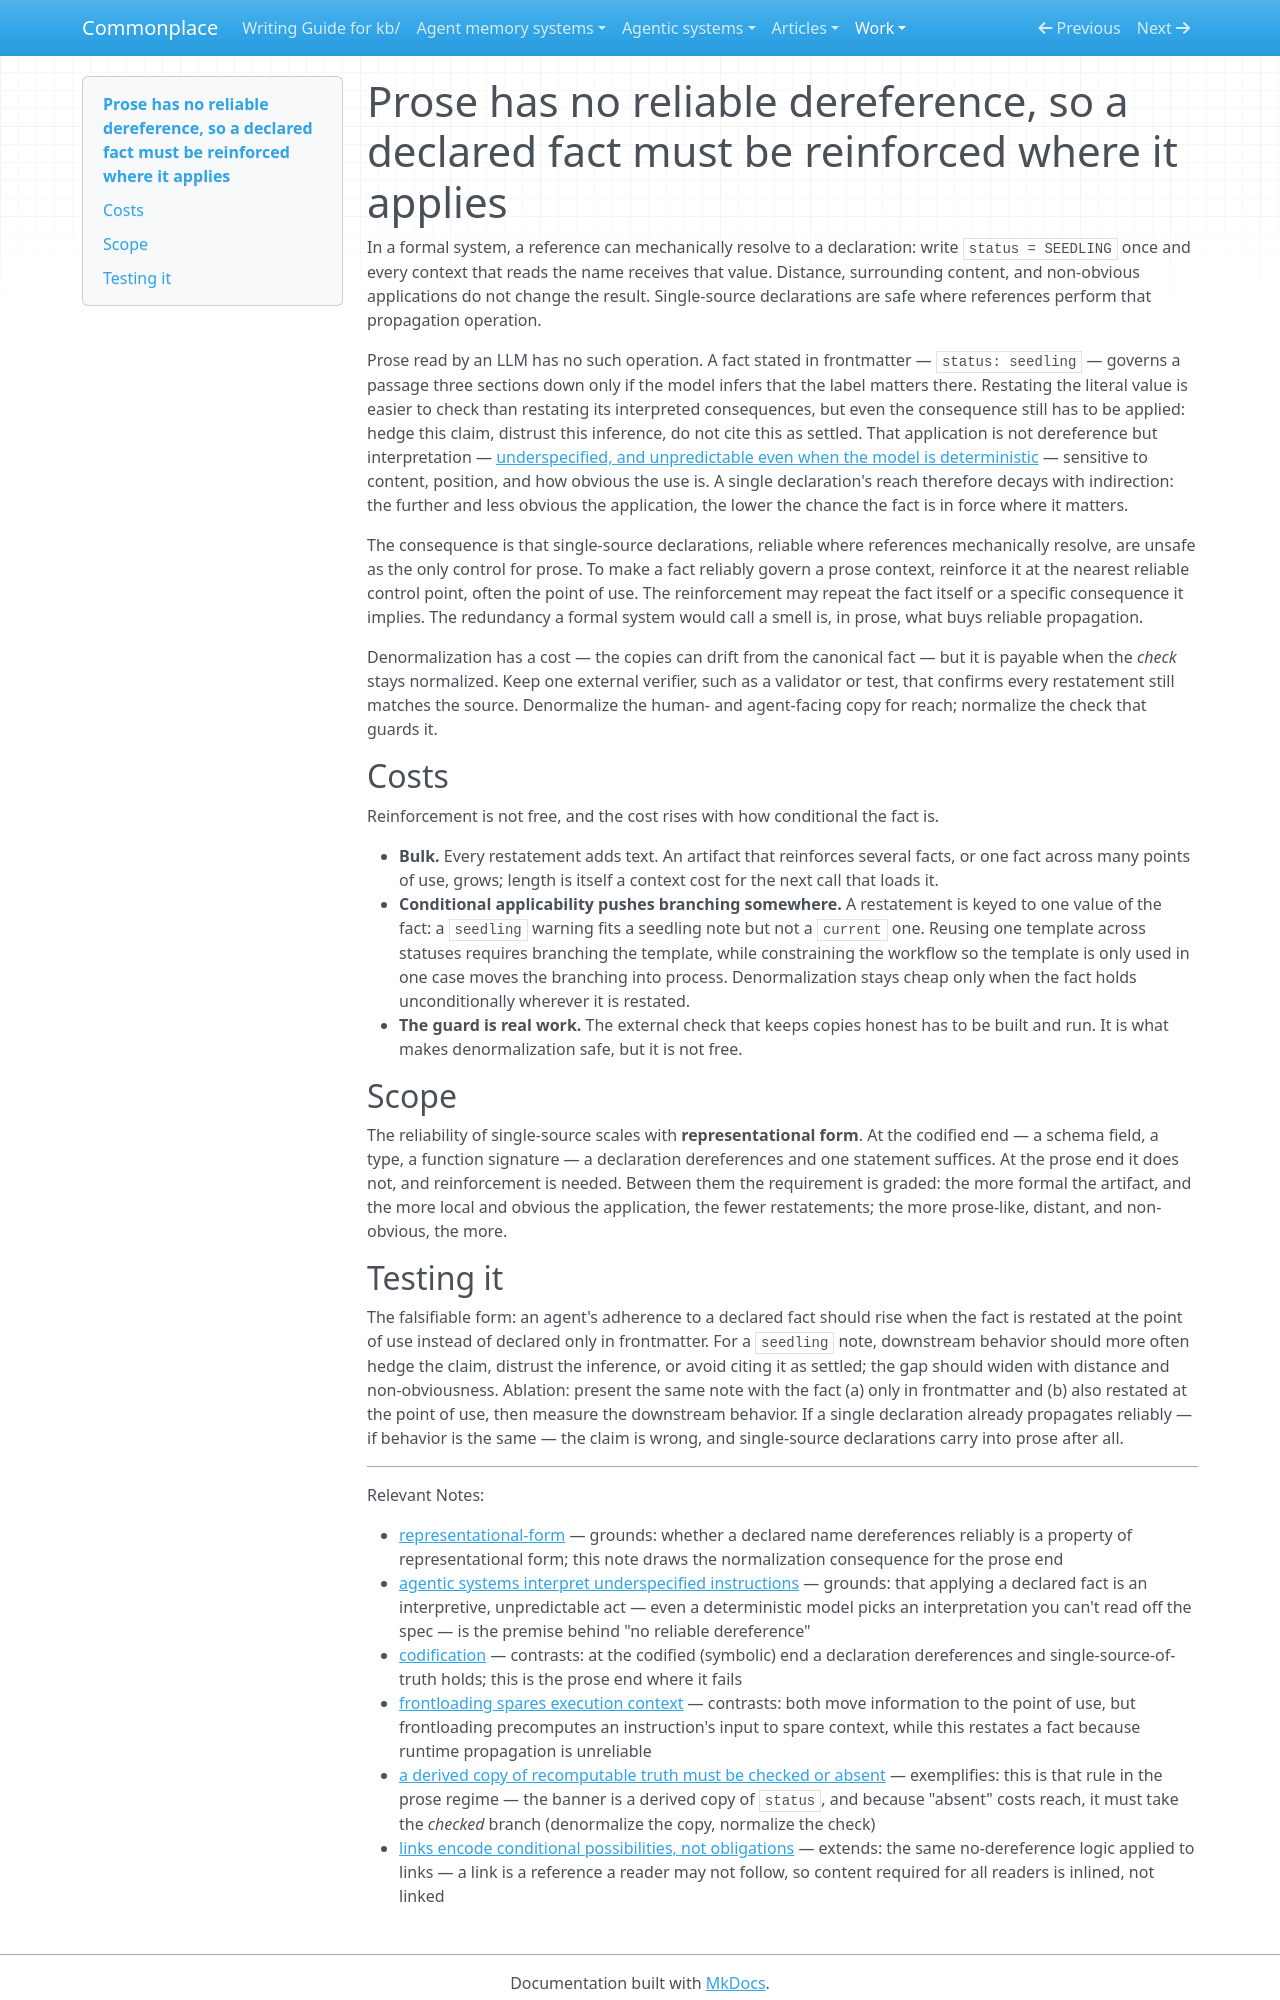

repository: zby/commonplace · page: work/agent-note-improvement/case-02-prose-dereference/revised-from-prune-weak-expansions/index.html · generator: mkdocs

---
description: "Code resolves a name to its value everywhere; LLM-read prose has no such dereference, so a fact stated once may not govern where it applies — restate it at the point of use, kept honest by a check"
type: types/note.md
traits: [title-as-claim]
tags: [learning-theory, artifact-analysis, computational-model]
---

# Prose has no reliable dereference, so a declared fact must be reinforced where it applies

In a formal system, a reference can mechanically resolve to a declaration: write `status = SEEDLING` once and every context that reads the name receives that value. Distance, surrounding content, and non-obvious applications do not change the result. Single-source declarations are safe where references perform that propagation operation.

Prose read by an LLM has no such operation. A fact stated in frontmatter — `status: seedling` — governs a passage three sections down only if the model infers that the label matters there. Restating the literal value is easier to check than restating its interpreted consequences, but even the consequence still has to be applied: hedge this claim, distrust this inference, do not cite this as settled. That application is not dereference but interpretation — [underspecified, and unpredictable even when the model is deterministic](./agentic-systems-interpret-underspecified-instructions.md) — sensitive to content, position, and how obvious the use is. A single declaration's reach therefore decays with indirection: the further and less obvious the application, the lower the chance the fact is in force where it matters.

The consequence is that single-source declarations, reliable where references mechanically resolve, are unsafe as the only control for prose. To make a fact reliably govern a prose context, reinforce it at the nearest reliable control point, often the point of use. The reinforcement may repeat the fact itself or a specific consequence it implies. The redundancy a formal system would call a smell is, in prose, what buys reliable propagation.

Denormalization has a cost — the copies can drift from the canonical fact — but it is payable when the *check* stays normalized. Keep one external verifier, such as a validator or test, that confirms every restatement still matches the source. Denormalize the human- and agent-facing copy for reach; normalize the check that guards it.

## Costs

Reinforcement is not free, and the cost rises with how conditional the fact is.

- **Bulk.** Every restatement adds text. An artifact that reinforces several facts, or one fact across many points of use, grows; length is itself a context cost for the next call that loads it.
- **Conditional applicability pushes branching somewhere.** A restatement is keyed to one value of the fact: a `seedling` warning fits a seedling note but not a `current` one. Reusing one template across statuses requires branching the template, while constraining the workflow so the template is only used in one case moves the branching into process. Denormalization stays cheap only when the fact holds unconditionally wherever it is restated.
- **The guard is real work.** The external check that keeps copies honest has to be built and run. It is what makes denormalization safe, but it is not free.

## Scope

The reliability of single-source scales with **representational form**. At the codified end — a schema field, a type, a function signature — a declaration dereferences and one statement suffices. At the prose end it does not, and reinforcement is needed. Between them the requirement is graded: the more formal the artifact, and the more local and obvious the application, the fewer restatements; the more prose-like, distant, and non-obvious, the more.
